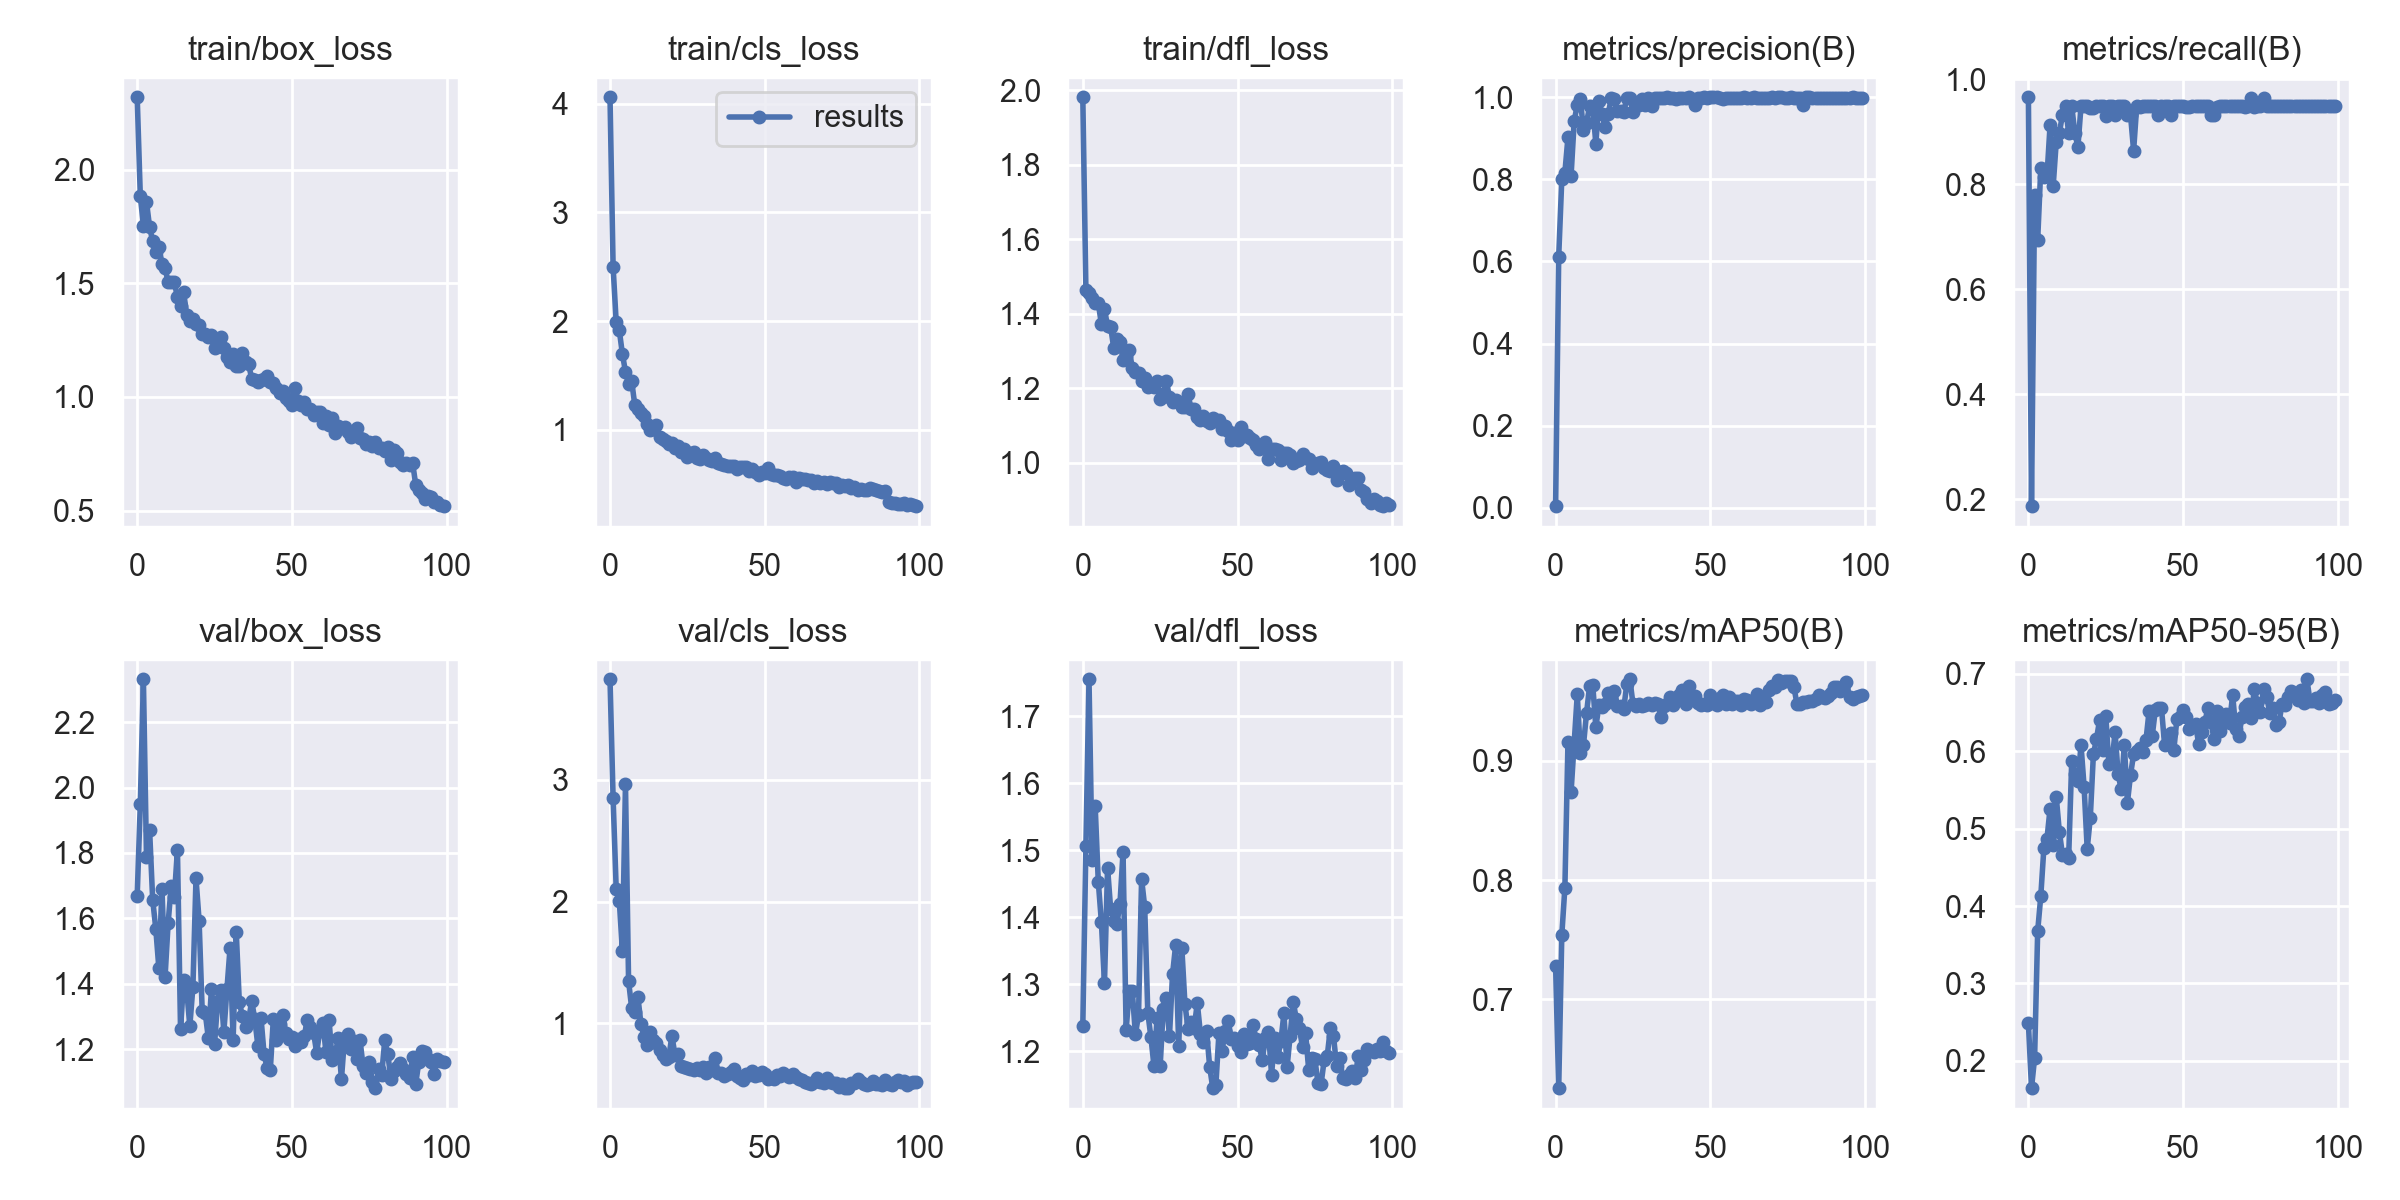

The table this chart was drawn from, first rows:
epoch, train/box_loss, train/cls_loss, train/dfl_loss, metrics/precision(B), metrics/recall(B), metrics/mAP50(B), metrics/mAP50-95(B), val/box_loss, val/cls_loss, val/dfl_loss, lr/pg0, lr/pg1, lr/pg2
0, 2.318, 4.059, 1.981, 0.00388, 0.9661, 0.7283, 0.2482, 1.669, 3.827, 1.238, 0.0712, 0.0032, 0.0032
1, 1.885, 2.5, 1.464, 0.6116, 0.1869, 0.6257, 0.1645, 1.95, 2.849, 1.507, 0.04144, 0.006436, 0.006436
2, 1.754, 1.989, 1.455, 0.8004, 0.7797, 0.754, 0.2035, 2.332, 2.105, 1.755, 0.01161, 0.009606, 0.009606
3, 1.857, 1.916, 1.442, 0.8166, 0.6949, 0.7938, 0.3678, 1.788, 2.007, 1.485, 0.009703, 0.009703, 0.009703
4, 1.748, 1.7, 1.428, 0.9028, 0.8305, 0.916, 0.4128, 1.871, 1.596, 1.565, 0.009703, 0.009703, 0.009703
5, 1.684, 1.535, 1.428, 0.8087, 0.8136, 0.8739, 0.4751, 1.657, 2.964, 1.453, 0.009604, 0.009604, 0.009604
6, 1.639, 1.424, 1.373, 0.9413, 0.8155, 0.9149, 0.4869, 1.569, 1.348, 1.393, 0.009505, 0.009505, 0.009505
7, 1.662, 1.45, 1.413, 0.9818, 0.9126, 0.9556, 0.5259, 1.447, 1.126, 1.301, 0.009406, 0.009406, 0.009406
8, 1.587, 1.231, 1.366, 0.996, 0.7966, 0.9066, 0.4786, 1.69, 1.091, 1.474, 0.009307, 0.009307, 0.009307
9, 1.567, 1.196, 1.364, 0.9199, 0.8814, 0.9132, 0.5409, 1.42, 1.22, 1.412, 0.009208, 0.009208, 0.009208
10, 1.505, 1.156, 1.308, 0.9381, 0.8983, 0.94, 0.496, 1.586, 0.996, 1.394, 0.009109, 0.009109, 0.009109
11, 1.505, 1.124, 1.332, 0.9784, 0.9322, 0.963, 0.4666, 1.7, 0.8885, 1.39, 0.00901, 0.00901, 0.00901
12, 1.505, 1.058, 1.325, 0.9769, 0.9492, 0.9636, 0.4679, 1.665, 0.8189, 1.419, 0.008911, 0.008911, 0.008911
13, 1.438, 0.9986, 1.277, 0.8867, 0.8983, 0.9283, 0.4618, 1.81, 0.9288, 1.497, 0.008812, 0.008812, 0.008812
14, 1.399, 1.011, 1.286, 0.9908, 0.9492, 0.9464, 0.5875, 1.261, 0.8604, 1.232, 0.008713, 0.008713, 0.008713
15, 1.462, 1.048, 1.304, 0.9587, 0.8983, 0.9449, 0.57, 1.41, 0.8353, 1.289, 0.008614, 0.008614, 0.008614
16, 1.359, 0.9349, 1.254, 0.9278, 0.8716, 0.9474, 0.5612, 1.381, 0.7807, 1.289, 0.008515, 0.008515, 0.008515
17, 1.334, 0.9154, 1.244, 0.9604, 0.9492, 0.9567, 0.608, 1.27, 0.7388, 1.225, 0.008416, 0.008416, 0.008416
18, 1.342, 0.902, 1.242, 0.9971, 0.9492, 0.9524, 0.554, 1.39, 0.7064, 1.254, 0.008317, 0.008317, 0.008317
19, 1.32, 0.8701, 1.22, 0.9964, 0.9492, 0.9585, 0.4738, 1.722, 0.7228, 1.457, 0.008218, 0.008218, 0.008218
20, 1.318, 0.8776, 1.226, 0.9654, 0.9452, 0.9457, 0.5143, 1.593, 0.8964, 1.415, 0.008119, 0.008119, 0.008119
21, 1.276, 0.8386, 1.204, 0.9654, 0.9447, 0.9462, 0.596, 1.317, 0.7429, 1.258, 0.00802, 0.00802, 0.00802
22, 1.276, 0.8547, 1.208, 0.9634, 0.9492, 0.9436, 0.6159, 1.309, 0.7484, 1.221, 0.007921, 0.007921, 0.007921
23, 1.263, 0.8005, 1.203, 0.9984, 0.9492, 0.964, 0.6404, 1.232, 0.6512, 1.178, 0.007822, 0.007822, 0.007822
24, 1.273, 0.8285, 1.22, 0.9993, 0.9492, 0.9683, 0.6021, 1.385, 0.6417, 1.25, 0.007723, 0.007723, 0.007723
25, 1.214, 0.7559, 1.172, 0.9649, 0.9312, 0.9478, 0.6458, 1.216, 0.6329, 1.178, 0.007624, 0.007624, 0.007624
26, 1.223, 0.7873, 1.185, 0.9813, 0.9492, 0.9456, 0.5838, 1.348, 0.6243, 1.263, 0.007525, 0.007525, 0.007525
27, 1.262, 0.7986, 1.22, 0.9815, 0.9492, 0.9475, 0.5858, 1.382, 0.6175, 1.279, 0.007426, 0.007426, 0.007426
28, 1.216, 0.7414, 1.176, 0.9959, 0.9322, 0.9464, 0.6247, 1.252, 0.6349, 1.222, 0.007327, 0.007327, 0.007327
29, 1.174, 0.7374, 1.163, 0.9804, 0.9492, 0.9471, 0.5702, 1.383, 0.6172, 1.315, 0.007228, 0.007228, 0.007228
30, 1.152, 0.7692, 1.169, 0.9981, 0.9492, 0.9481, 0.5507, 1.509, 0.6433, 1.358, 0.007129, 0.007129, 0.007129
31, 1.189, 0.7458, 1.164, 0.9799, 0.9492, 0.9465, 0.6086, 1.229, 0.5936, 1.207, 0.00703, 0.00703, 0.00703
32, 1.137, 0.7252, 1.151, 0.9977, 0.9322, 0.9485, 0.5337, 1.559, 0.6452, 1.354, 0.006931, 0.006931, 0.006931
33, 1.136, 0.7183, 1.151, 0.9983, 0.9322, 0.9477, 0.5696, 1.343, 0.6188, 1.271, 0.006832, 0.006832, 0.006832
34, 1.195, 0.7467, 1.183, 0.9973, 0.8644, 0.9371, 0.5962, 1.301, 0.7159, 1.233, 0.006733, 0.006733, 0.006733
35, 1.152, 0.6928, 1.145, 0.9984, 0.9492, 0.9461, 0.601, 1.267, 0.5946, 1.244, 0.006634, 0.006634, 0.006634
36, 1.144, 0.6827, 1.144, 1, 0.9478, 0.9478, 0.6046, 1.288, 0.5924, 1.235, 0.006535, 0.006535, 0.006535
37, 1.081, 0.6754, 1.124, 0.9979, 0.9492, 0.9531, 0.5989, 1.348, 0.5668, 1.272, 0.006436, 0.006436, 0.006436
38, 1.073, 0.669, 1.115, 0.997, 0.9492, 0.9468, 0.6146, 1.29, 0.5834, 1.226, 0.006337, 0.006337, 0.006337
39, 1.067, 0.6699, 1.126, 0.9967, 0.9492, 0.9502, 0.6519, 1.21, 0.602, 1.214, 0.006238, 0.006238, 0.006238
40, 1.073, 0.6701, 1.111, 0.998, 0.9492, 0.9548, 0.6194, 1.296, 0.6253, 1.23, 0.006139, 0.006139, 0.006139
41, 1.078, 0.6384, 1.108, 0.9992, 0.9492, 0.9592, 0.6529, 1.184, 0.5701, 1.177, 0.00604, 0.00604, 0.00604
42, 1.09, 0.6594, 1.122, 0.9981, 0.9322, 0.948, 0.6564, 1.141, 0.5521, 1.145, 0.005941, 0.005941, 0.005941
43, 1.065, 0.6637, 1.113, 0.9995, 0.9492, 0.9625, 0.6561, 1.135, 0.5329, 1.149, 0.005842, 0.005842, 0.005842
44, 1.06, 0.6566, 1.115, 0.9967, 0.9492, 0.9522, 0.6088, 1.293, 0.581, 1.227, 0.005743, 0.005743, 0.005743
45, 1.04, 0.6246, 1.091, 0.9819, 0.9492, 0.9544, 0.6207, 1.227, 0.5735, 1.201, 0.005644, 0.005644, 0.005644
46, 1.015, 0.641, 1.1, 0.998, 0.9322, 0.9482, 0.6238, 1.277, 0.6068, 1.229, 0.005545, 0.005545, 0.005545
47, 1.026, 0.615, 1.087, 0.9977, 0.9492, 0.9471, 0.602, 1.305, 0.5644, 1.245, 0.005446, 0.005446, 0.005446
48, 0.997, 0.5834, 1.062, 1, 0.9492, 0.9473, 0.6423, 1.25, 0.5726, 1.218, 0.005347, 0.005347, 0.005347
49, 0.982, 0.6173, 1.08, 0.9993, 0.9492, 0.947, 0.6439, 1.231, 0.5971, 1.219, 0.005248, 0.005248, 0.005248
50, 0.9664, 0.607, 1.062, 0.9997, 0.9492, 0.9555, 0.6532, 1.236, 0.5806, 1.208, 0.005149, 0.005149, 0.005149
51, 1.038, 0.6469, 1.097, 1, 0.9472, 0.9486, 0.645, 1.211, 0.544, 1.198, 0.00505, 0.00505, 0.00505
52, 0.9822, 0.5955, 1.071, 1, 0.9479, 0.9468, 0.6288, 1.23, 0.5473, 1.226, 0.004951, 0.004951, 0.004951
53, 0.9664, 0.5904, 1.074, 0.9982, 0.9492, 0.9523, 0.6324, 1.221, 0.5421, 1.21, 0.004852, 0.004852, 0.004852
54, 0.9772, 0.5872, 1.066, 0.9967, 0.9492, 0.9551, 0.6359, 1.241, 0.5733, 1.211, 0.004753, 0.004753, 0.004753
55, 0.949, 0.5799, 1.061, 0.9981, 0.9492, 0.9476, 0.6098, 1.289, 0.5654, 1.24, 0.004654, 0.004654, 0.004654
56, 0.9474, 0.5615, 1.048, 0.999, 0.9492, 0.9534, 0.6253, 1.268, 0.5918, 1.218, 0.004555, 0.004555, 0.004555
57, 0.9192, 0.5499, 1.038, 0.9987, 0.9492, 0.9476, 0.6377, 1.25, 0.5745, 1.21, 0.004456, 0.004456, 0.004456
58, 0.9317, 0.5657, 1.046, 0.9988, 0.9492, 0.9498, 0.6555, 1.189, 0.5594, 1.186, 0.004357, 0.004357, 0.004357
59, 0.9347, 0.5642, 1.055, 0.9974, 0.9322, 0.95, 0.6374, 1.256, 0.5839, 1.22, 0.004258, 0.004258, 0.004258
... 40 more rows
